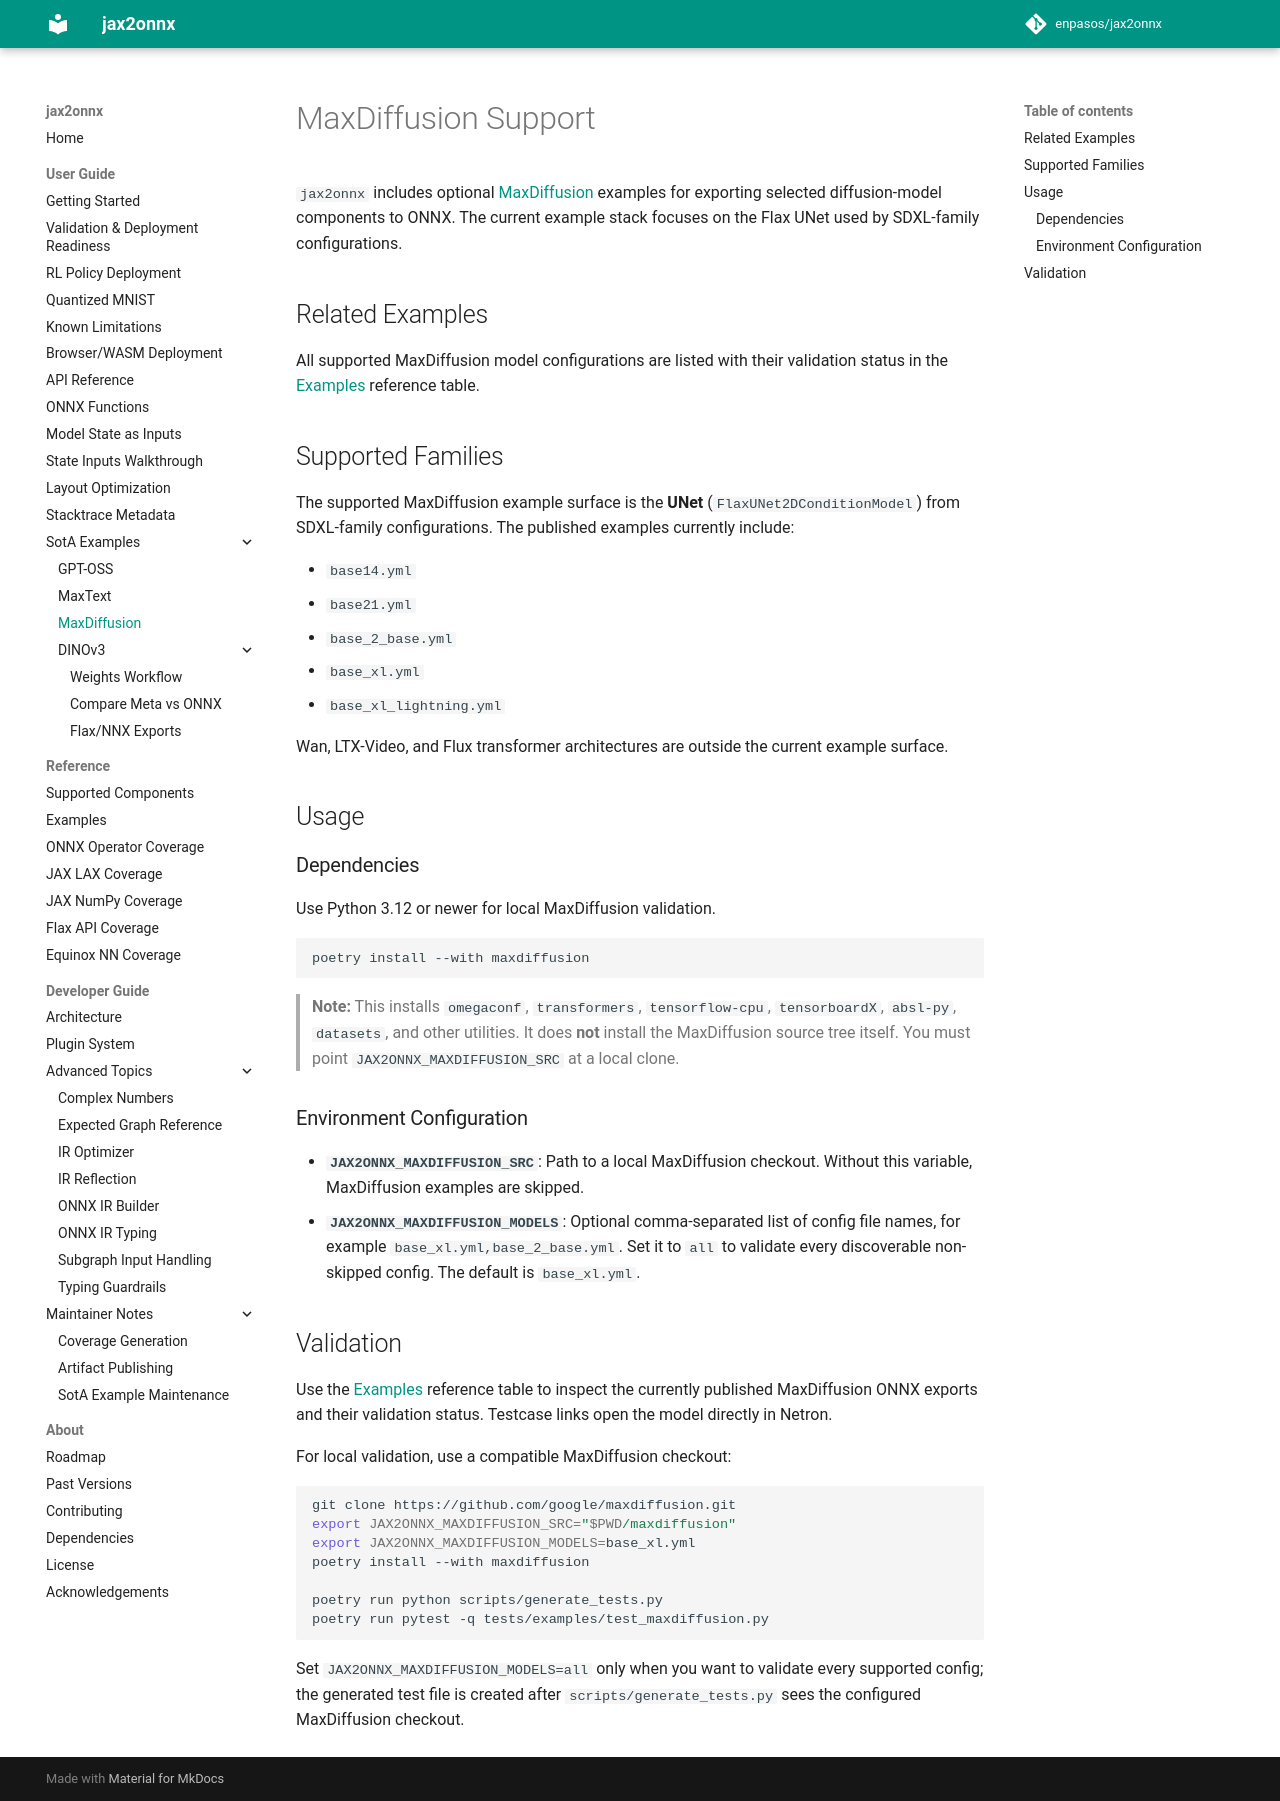

repository: enpasos/jax2onnx · page: user_guide/sota_examples/maxdiffusion/index.html · generator: mkdocs

# MaxDiffusion Support

`jax2onnx` includes optional
[MaxDiffusion](https://github.com/google/maxdiffusion) examples for exporting
selected diffusion-model components to ONNX. The current example stack focuses
on the Flax UNet used by SDXL-family configurations.

## Related Examples

All supported MaxDiffusion model configurations are listed with their validation
status in the [Examples](../examples.md) reference table.

## Supported Families

The supported MaxDiffusion example surface is the **UNet**
(`FlaxUNet2DConditionModel`) from SDXL-family configurations. The published
examples currently include:

- `base14.yml`
- `base21.yml`
- `base_2_base.yml`
- `base_xl.yml`
- `base_xl_lightning.yml`

Wan, LTX-Video, and Flux transformer architectures are outside the current
example surface.

## Usage

### Dependencies

Use Python 3.12 or newer for local MaxDiffusion validation.

```bash
poetry install --with maxdiffusion
```

> **Note:** This installs `omegaconf`, `transformers`, `tensorflow-cpu`,
> `tensorboardX`, `absl-py`, `datasets`, and other utilities.
> It does **not** install the MaxDiffusion source tree itself. You must
> point `JAX2ONNX_MAXDIFFUSION_SRC` at a local clone.

### Environment Configuration

- **`JAX2ONNX_MAXDIFFUSION_SRC`**: Path to a local MaxDiffusion checkout. Without
  this variable, MaxDiffusion examples are skipped.
- **`JAX2ONNX_MAXDIFFUSION_MODELS`**: Optional comma-separated list of config file
  names, for example `base_xl.yml,base_2_base.yml`. Set it to `all` to validate
  every discoverable non-skipped config. The default is `base_xl.yml`.

## Validation

Use the [Examples](../examples.md) reference table to inspect the currently
published MaxDiffusion ONNX exports and their validation status. Testcase links
open the model directly in Netron.

For local validation, use a compatible MaxDiffusion checkout:

```bash
git clone https://github.com/google/maxdiffusion.git
export JAX2ONNX_MAXDIFFUSION_SRC="$PWD/maxdiffusion"
export JAX2ONNX_MAXDIFFUSION_MODELS=base_xl.yml
poetry install --with maxdiffusion

poetry run python scripts/generate_tests.py
poetry run pytest -q tests/examples/test_maxdiffusion.py
```

Set `JAX2ONNX_MAXDIFFUSION_MODELS=all` only when you want to validate every
supported config; the generated test file is created after `scripts/generate_tests.py`
sees the configured MaxDiffusion checkout.
